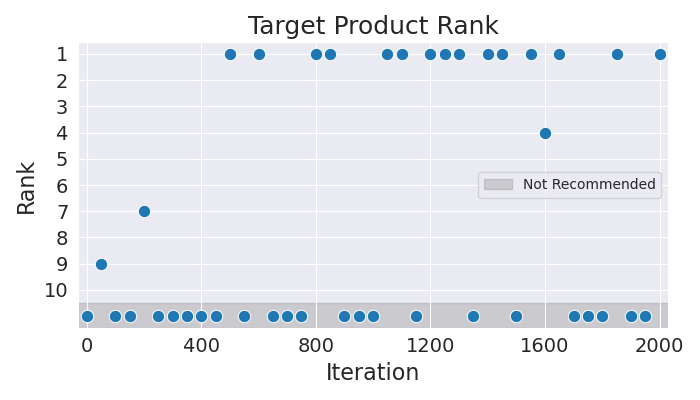

The table this chart was drawn from, first rows:
Iteration, Rank
0, 11
50, 9
100, 11
150, 11
200, 7
250, 11
300, 11
350, 11
400, 11
450, 11
500, 1
550, 11
600, 1
650, 11
700, 11
750, 11
800, 1
850, 1
900, 11
950, 11
1000, 11
1050, 1
1100, 1
1150, 11
1200, 1
1250, 1
1300, 1
1350, 11
1400, 1
1450, 1
1500, 11
1550, 1
1600, 4
1650, 1
1700, 11
1750, 11
1800, 11
1850, 1
1900, 11
1950, 11
2000, 1
